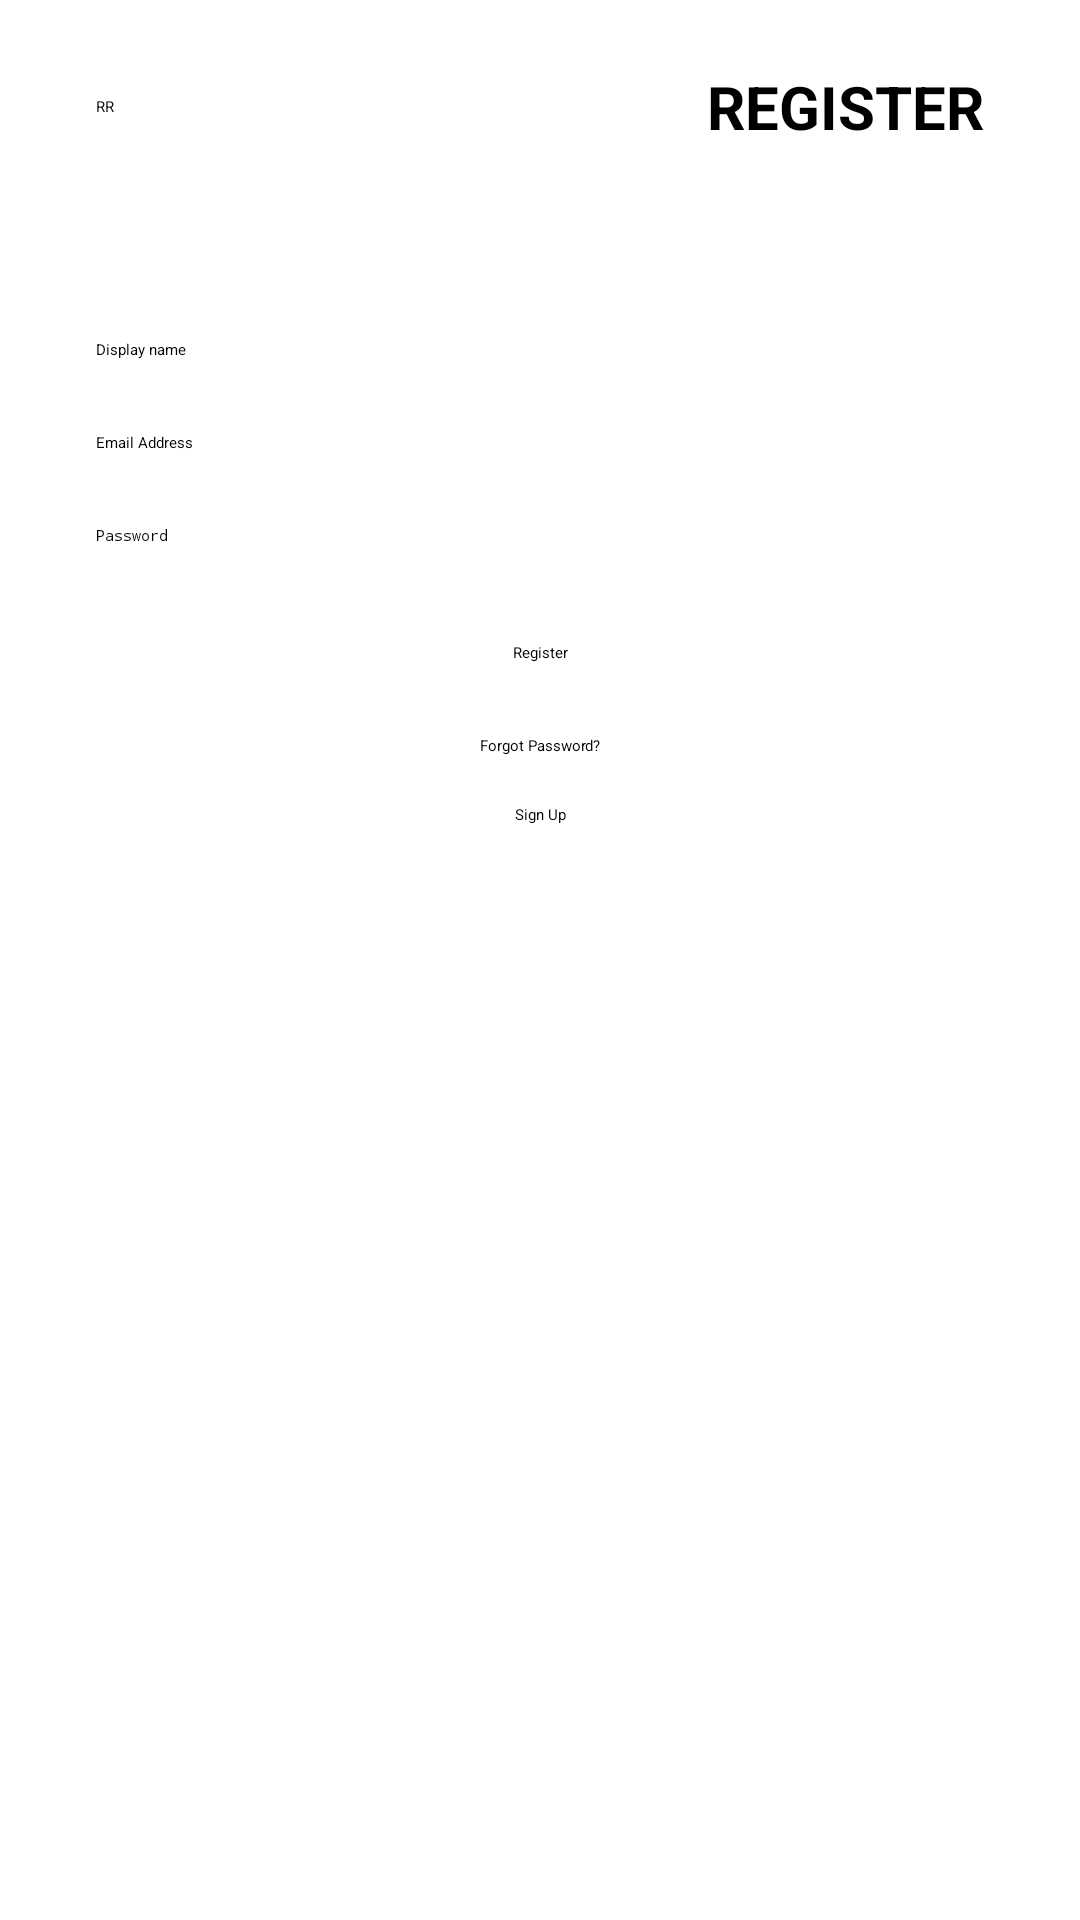

Here is an Android app screen rendered from its layout file. Give the layout XML and the strings, colors and styles it references.
<!-- AndroidManifest.xml: application theme Theme.ProjectOne -->
<!-- res/layout/fragment_signup.xml -->
<?xml version="1.0" encoding="utf-8"?>
<androidx.constraintlayout.widget.ConstraintLayout xmlns:android="http://schemas.android.com/apk/res/android"
    xmlns:app="http://schemas.android.com/apk/res-auto"
    xmlns:tools="http://schemas.android.com/tools"
    android:id="@+id/login_fragment_constraintLayout"
    android:layout_width="match_parent"
    android:layout_height="match_parent"
    tools:context=".ui.auth.SignupFragment">

    <TextView
        android:id="@+id/textView"
        android:layout_width="wrap_content"
        android:layout_height="wrap_content"
        android:layout_marginStart="32dp"
        android:layout_marginTop="32dp"
        android:text="@string/app_name"
        android:textAppearance="@style/TextAppearance.AppCompat.Display1"
        app:layout_constraintStart_toStartOf="parent"
        app:layout_constraintTop_toTopOf="parent" />

    <TextView
        android:id="@+id/page_title_textView"
        android:layout_width="wrap_content"
        android:layout_height="wrap_content"
        android:layout_marginEnd="32dp"
        android:text="Register"
        android:textAllCaps="true"
        android:textAppearance="@style/TextAppearance.AppCompat.Headline"
        android:textSize="20sp"
        android:textStyle="bold"
        app:layout_constraintBottom_toBottomOf="@+id/textView"
        app:layout_constraintEnd_toEndOf="parent"
        app:layout_constraintTop_toTopOf="@+id/textView" />

    <EditText
        android:id="@+id/displayname_editText"
        android:layout_width="0dp"
        android:layout_height="wrap_content"
        android:layout_marginStart="32dp"
        android:layout_marginTop="64dp"
        android:layout_marginEnd="32dp"
        android:ems="10"
        android:hint="Display name"
        android:inputType="textPersonName"
        app:layout_constraintEnd_toEndOf="parent"
        app:layout_constraintStart_toStartOf="parent"
        app:layout_constraintTop_toBottomOf="@+id/page_title_textView" />

    <EditText
        android:id="@+id/email_address_editText"
        android:layout_width="0dp"
        android:layout_height="wrap_content"
        android:layout_marginStart="32dp"
        android:layout_marginTop="24dp"
        android:layout_marginEnd="32dp"
        android:ems="10"
        android:hint="Email Address"
        android:inputType="textEmailAddress"
        app:layout_constraintEnd_toEndOf="parent"
        app:layout_constraintStart_toStartOf="parent"
        app:layout_constraintTop_toBottomOf="@+id/displayname_editText" />

    <EditText
        android:id="@+id/password_editText"
        android:layout_width="0dp"
        android:layout_height="wrap_content"
        android:layout_marginStart="32dp"
        android:layout_marginTop="24dp"
        android:layout_marginEnd="32dp"
        android:ems="10"
        android:hint="Password"
        android:inputType="textPassword"
        app:layout_constraintEnd_toEndOf="parent"
        app:layout_constraintStart_toStartOf="parent"
        app:layout_constraintTop_toBottomOf="@+id/email_address_editText" />

    <Button
        android:id="@+id/register_button"
        android:layout_width="wrap_content"
        android:layout_height="wrap_content"
        android:layout_marginStart="32dp"
        android:layout_marginTop="32dp"
        android:layout_marginEnd="32dp"
        android:paddingLeft="32dp"
        android:paddingRight="32dp"
        android:text="Register"
        app:layout_constraintEnd_toEndOf="parent"
        app:layout_constraintStart_toStartOf="parent"
        app:layout_constraintTop_toBottomOf="@+id/password_editText" />

    <TextView
        android:id="@+id/forgot_password_textView"
        android:layout_width="wrap_content"
        android:layout_height="wrap_content"
        android:layout_marginStart="32dp"
        android:layout_marginTop="24dp"
        android:layout_marginEnd="32dp"
        android:text="Forgot Password?"
        android:textAppearance="@style/TextAppearance.AppCompat.Caption"
        app:layout_constraintEnd_toEndOf="parent"
        app:layout_constraintStart_toStartOf="parent"
        app:layout_constraintTop_toBottomOf="@+id/register_button" />

    <TextView
        android:id="@+id/signup_textView"
        android:layout_width="wrap_content"
        android:layout_height="wrap_content"
        android:layout_marginStart="32dp"
        android:layout_marginTop="16dp"
        android:layout_marginEnd="32dp"
        android:text="Sign Up"
        android:textAppearance="@style/TextAppearance.AppCompat.Caption"
        app:layout_constraintEnd_toEndOf="parent"
        app:layout_constraintStart_toStartOf="parent"
        app:layout_constraintTop_toBottomOf="@+id/forgot_password_textView" />

</androidx.constraintlayout.widget.ConstraintLayout>
<!-- resources referenced by this layout -->
<resources>
  <string name="app_name">RR</string>
</resources>
